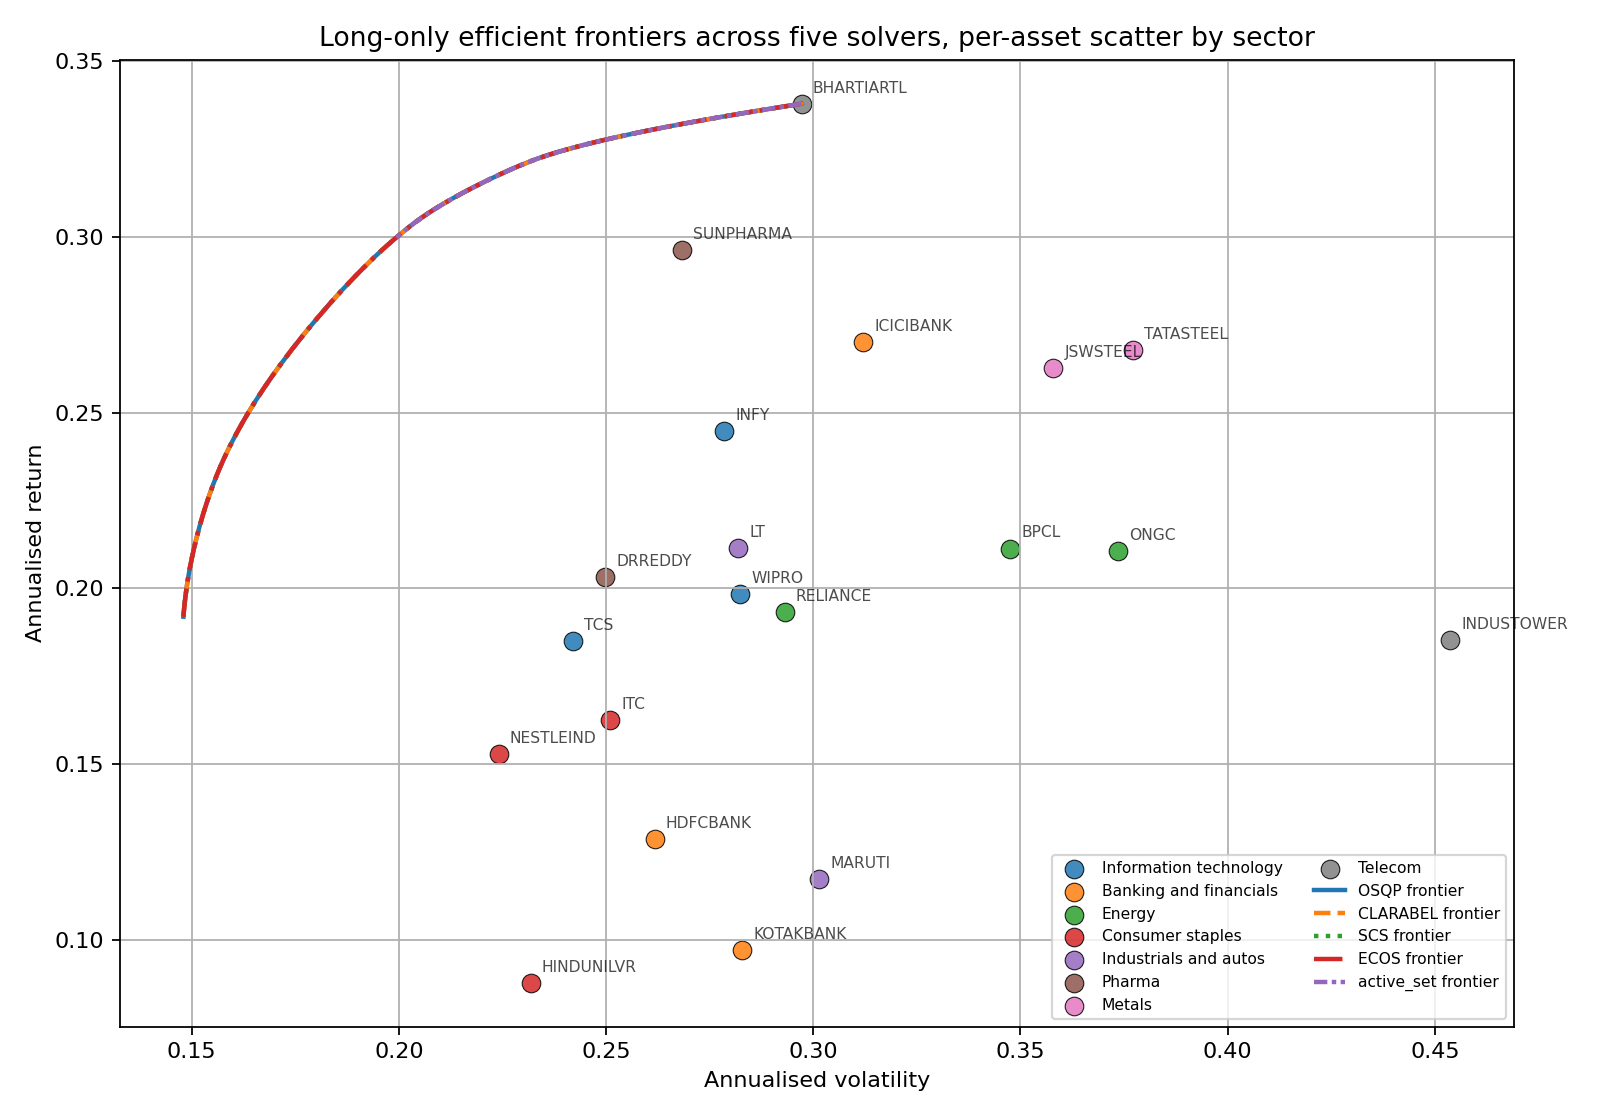

Values plotted in this chart, from the file beside it:
method, gamma, return, volatility
OSQP, 0.01, 0.1919, 0.148
OSQP, 0.01032, 0.1923, 0.148
OSQP, 0.01064, 0.1926, 0.1481
OSQP, 0.01098, 0.193, 0.1481
OSQP, 0.01133, 0.1933, 0.1481
OSQP, 0.01169, 0.1937, 0.1481
OSQP, 0.01206, 0.1941, 0.1482
OSQP, 0.01244, 0.1945, 0.1482
OSQP, 0.01284, 0.1949, 0.1482
OSQP, 0.01325, 0.1953, 0.1483
OSQP, 0.01367, 0.1957, 0.1483
OSQP, 0.0141, 0.1962, 0.1484
OSQP, 0.01455, 0.1967, 0.1484
OSQP, 0.01501, 0.1971, 0.1485
OSQP, 0.01548, 0.1976, 0.1485
OSQP, 0.01597, 0.1981, 0.1486
OSQP, 0.01648, 0.1987, 0.1486
OSQP, 0.017, 0.1992, 0.1487
OSQP, 0.01754, 0.1998, 0.1487
OSQP, 0.0181, 0.2003, 0.1488
OSQP, 0.01867, 0.2009, 0.1489
OSQP, 0.01927, 0.2014, 0.1489
OSQP, 0.01988, 0.202, 0.149
OSQP, 0.02051, 0.2026, 0.1491
OSQP, 0.02116, 0.2032, 0.1492
OSQP, 0.02183, 0.2039, 0.1493
OSQP, 0.02252, 0.2045, 0.1494
OSQP, 0.02324, 0.2052, 0.1495
OSQP, 0.02397, 0.2059, 0.1496
OSQP, 0.02474, 0.2066, 0.1497
OSQP, 0.02552, 0.2074, 0.1498
OSQP, 0.02633, 0.2081, 0.15
OSQP, 0.02716, 0.2089, 0.1501
OSQP, 0.02803, 0.2098, 0.1503
OSQP, 0.02892, 0.2108, 0.1505
OSQP, 0.02983, 0.2118, 0.1507
OSQP, 0.03078, 0.2128, 0.1509
OSQP, 0.03176, 0.2139, 0.1511
OSQP, 0.03276, 0.215, 0.1513
OSQP, 0.0338, 0.216, 0.1515
OSQP, 0.03487, 0.217, 0.1518
OSQP, 0.03598, 0.218, 0.152
OSQP, 0.03712, 0.219, 0.1522
OSQP, 0.0383, 0.22, 0.1525
OSQP, 0.03951, 0.2211, 0.1528
OSQP, 0.04077, 0.2222, 0.1531
OSQP, 0.04206, 0.2234, 0.1534
OSQP, 0.0434, 0.2246, 0.1537
OSQP, 0.04477, 0.2258, 0.1541
OSQP, 0.04619, 0.227, 0.1544
OSQP, 0.04766, 0.2283, 0.1548
OSQP, 0.04917, 0.2297, 0.1552
OSQP, 0.05073, 0.2307, 0.1555
OSQP, 0.05234, 0.2316, 0.1559
OSQP, 0.054, 0.2326, 0.1562
OSQP, 0.05571, 0.2336, 0.1566
OSQP, 0.05748, 0.2347, 0.1569
OSQP, 0.0593, 0.2358, 0.1573
OSQP, 0.06118, 0.2369, 0.1578
OSQP, 0.06312, 0.238, 0.1582
... 940 more rows
